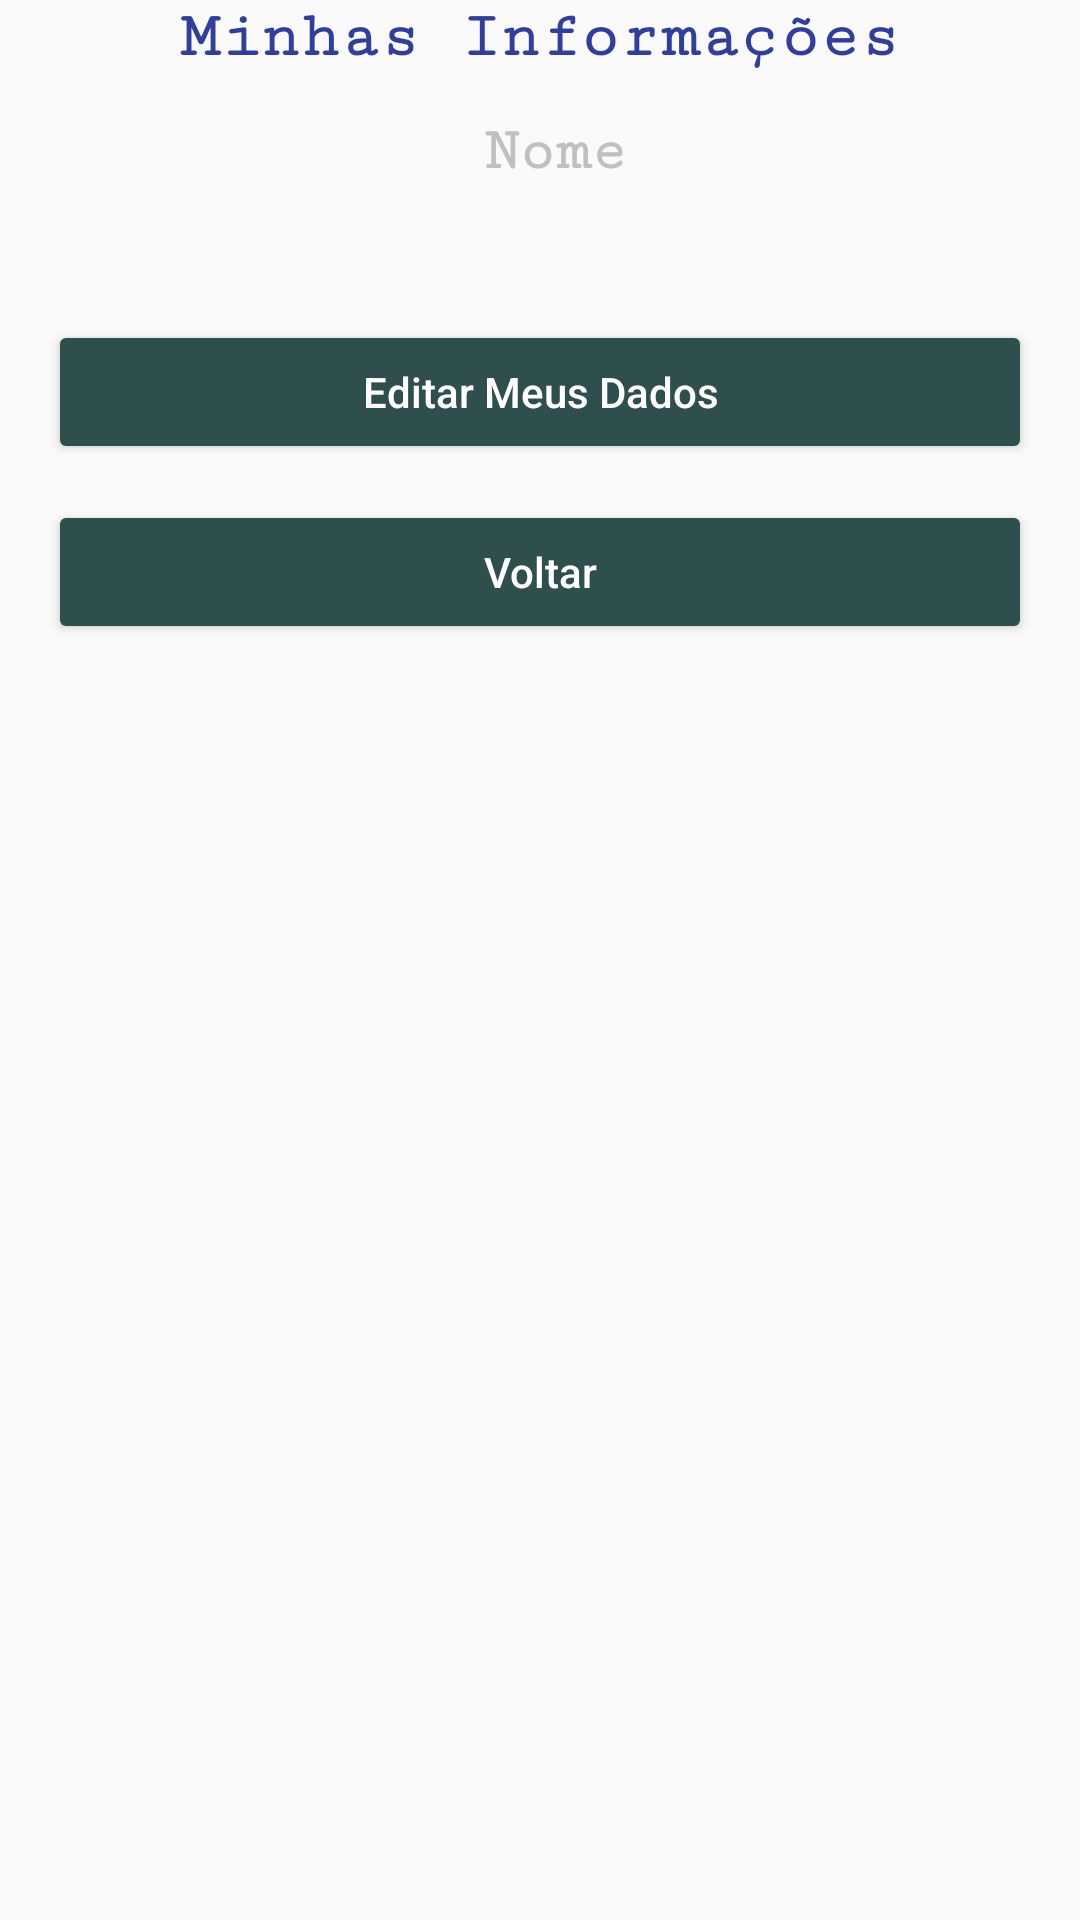

Produce the Android XML layout that renders to this screen, including the resource entries it uses.
<!-- AndroidManifest.xml: application theme AppTheme -->
<!-- res/layout/activity_tela_informacao_usuario.xml -->
<?xml version="1.0" encoding="utf-8"?>
<android.support.constraint.ConstraintLayout xmlns:android="http://schemas.android.com/apk/res/android"
    xmlns:app="http://schemas.android.com/apk/res-auto"
    xmlns:tools="http://schemas.android.com/tools"
    android:layout_width="match_parent"
    android:layout_height="match_parent"
    tools:context=".pessoa.gui.TelaInformacaoUsuario">

    <TextView
        android:id="@+id/txtLogo1"
        android:layout_width="fill_parent"
        android:layout_height="wrap_content"
        android:elegantTextHeight="false"
        android:fontFamily="serif-monospace"
        android:gravity="center"
        android:text="Minhas Informações"
        android:textAlignment="center"
        android:textAllCaps="false"
        android:textColor="@color/colorPrimaryDark"
        android:textIsSelectable="false"
        android:textSize="22sp"
        android:textStyle="bold"
        android:typeface="normal"
        tools:layout_editor_absoluteX="36dp"
        tools:layout_editor_absoluteY="20dp"
        tools:ignore="MissingConstraints" />

    <TextView
        android:id="@+id/editTextNome"
        android:layout_width="fill_parent"
        android:layout_height="wrap_content"
        android:layout_marginLeft="10dp"
        android:layout_marginTop="15dp"
        android:elegantTextHeight="false"
        android:fontFamily="serif-monospace"
        android:gravity="center"
        android:text="Nome"
        android:textAllCaps="false"
        android:textColor="@color/cinza"
        android:textIsSelectable="false"
        android:textSize="20sp"
        android:textStyle="bold"
        android:typeface="normal"
        app:layout_constraintHorizontal_bias="1.0"
        app:layout_constraintLeft_toLeftOf="@+id/txtLogo1"
        app:layout_constraintRight_toRightOf="@+id/txtLogo1"
        app:layout_constraintTop_toBottomOf="@+id/txtLogo1"
        tools:ignore="MissingConstraints"
        tools:textAlig="justify" />

    <Button
        android:id="@+id/btEditaMinhasInformacoes"
        android:layout_width="fill_parent"
        android:layout_height="wrap_content"
        android:layout_marginEnd="16dp"
        android:layout_marginLeft="16dp"
        android:layout_marginRight="16dp"
        android:layout_marginStart="16dp"
        android:layout_marginTop="45dp"
        android:backgroundTint="@color/darkGreen"
        android:text="Editar Meus Dados"
        android:textAllCaps="false"
        android:textColor="@color/colorFontNormalLight"
        android:textColorHint="@color/colorgray"
        tools:ignore="MissingConstraints"
        app:layout_constraintHorizontal_bias="0.0"
        app:layout_constraintLeft_toLeftOf="@+id/editTextNome"
        app:layout_constraintRight_toRightOf="@+id/editTextNome"
        app:layout_constraintTop_toBottomOf="@+id/editTextNome" />

    <Button
        android:id="@+id/btVoltar"
        android:layout_width="fill_parent"
        android:layout_height="wrap_content"
        android:layout_marginEnd="16dp"
        android:layout_marginLeft="16dp"
        android:layout_marginRight="16dp"
        android:layout_marginStart="16dp"
        android:layout_marginTop="12dp"
        android:backgroundTint="@color/darkGreen"
        android:text="Voltar"
        android:textAllCaps="false"
        android:textColor="@color/colorFontNormalLight"
        android:textColorHint="@color/colorgray"
        app:layout_constraintHorizontal_bias="0.0"
        app:layout_constraintLeft_toLeftOf="@+id/btEditaMinhasInformacoes"
        app:layout_constraintRight_toRightOf="@+id/btEditaMinhasInformacoes"
        app:layout_constraintTop_toBottomOf="@+id/btEditaMinhasInformacoes" />


</android.support.constraint.ConstraintLayout>
<!-- resources referenced by this layout -->
<resources>
  <color name="cinza">#C0C0C0</color>
  <color name="colorFontNormalLight">#ffffff</color>
  <color name="colorPrimaryDark">#303f9f</color>
  <color name="colorgray">#BEBEBE</color>
  <color name="darkGreen">#2F4F4F</color>
  <style name="AppTheme" parent="Theme.AppCompat.Light.DarkActionBar">
          
          <item name="colorPrimary">@color/colorPrimary</item>
          <item name="colorPrimaryDark">@color/colorPrimaryDark</item>
          <item name="colorAccent">@color/colorAccent</item>
      </style>
  <color name="colorPrimary">#3F51B5</color>
  <color name="colorAccent">#FF4081</color>
</resources>
